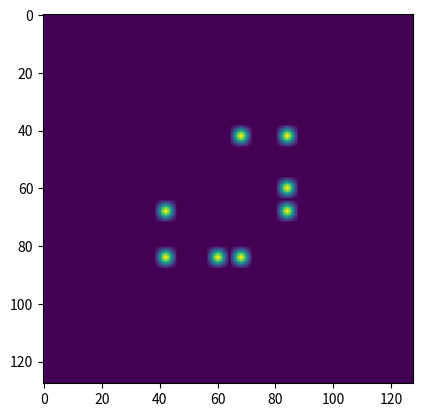

Reproduce this figure in Python.
import numpy as np
import math
import matplotlib.pyplot as plt

def _gaussian(
        size=3, sigma=0.25, amplitude=1, normalize=False, width=None,
        height=None, sigma_horz=None, sigma_vert=None, mean_horz=0.5,
        mean_vert=0.5):
    if width is None:
        width = size
    if height is None:
        height = size
    if sigma_horz is None:
        sigma_horz = sigma
    if sigma_vert is None:
        sigma_vert = sigma
    center_x = mean_horz * width + 0.5
    center_y = mean_vert * height + 0.5
    gauss = np.empty((height, width), dtype=np.float32)
    for i in range(height):
        for j in range(width):
            gauss[i][j] = amplitude * math.exp(-(math.pow((j + 1 - center_x) / (
                sigma_horz * width), 2) / 2.0 + math.pow((i + 1 - center_y) / (sigma_vert * height), 2) / 2.0))
    if normalize:
        gauss = gauss / np.sum(gauss)
    return gauss


def draw_gaussian(image, point, sigma):
    ul = [math.floor(point[0] - 3 * sigma), math.floor(point[1] - 3 * sigma)]
    br = [math.floor(point[0] + 3 * sigma), math.floor(point[1] + 3 * sigma)]
    if (ul[0] > image.shape[1] or ul[1] >
            image.shape[0] or br[0] < 1 or br[1] < 1):
        return image
    size = 6 * sigma + 1
    g = _gaussian(size)
    g_x = [int(max(1, -ul[0])), int(min(br[0], image.shape[1])) -
           int(max(1, ul[0])) + int(max(1, -ul[0]))]
    g_y = [int(max(1, -ul[1])), int(min(br[1], image.shape[0])) -
           int(max(1, ul[1])) + int(max(1, -ul[1]))]
    img_x = [int(max(1, ul[0])), int(min(br[0], image.shape[1]))]
    img_y = [int(max(1, ul[1])), int(min(br[1], image.shape[0]))]
    assert (g_x[0] > 0 and g_y[1] > 0)
    image[img_y[0] - 1:img_y[1], img_x[0] - 1:img_x[1]
          ] = image[img_y[0] - 1:img_y[1], img_x[0] - 1:img_x[1]] + g[g_y[0] - 1:g_y[1], g_x[0] - 1:g_x[1]]
    image[image > 1] = 1
    return image

def getHeatMap(landmarks): #landmarks : 68x2
    
    return np.asarray([draw_gaussian(np.zeros((128, 128)), p+1, 1) for p in landmarks]) # landmarks = 68x64x64

if __name__ == "__main__":
    tab = getHeatMap(np.asarray([[68,42],[42,68],[60,84],[84,60],[68,84],[84,68],[42,84],[84,42]]))
    plt.imshow(tab[0]+tab[1]+tab[2]+tab[3]+tab[4]+tab[5]+tab[6]+tab[7])
    plt.show()
    